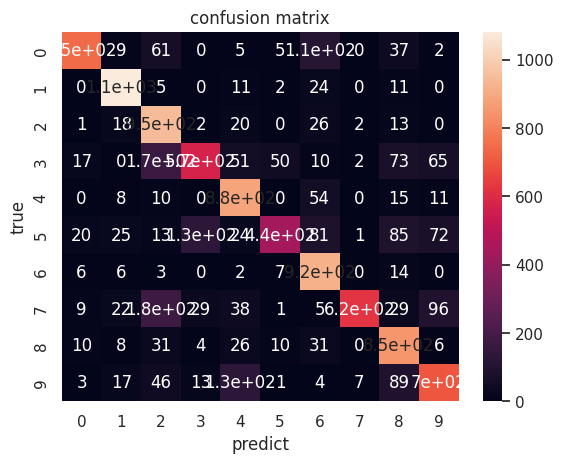

Generate this figure with matplotlib:
import seaborn as sns
import matplotlib.pyplot as plt

sns.set()
f,ax=plt.subplots()


a = [[ 748,    9,   61,    0,    5,    5,  113,    0,   37,    2],
        [   0, 1082,    5,    0,   11,    2,   24,    0,   11,    0],
        [   1,   18,  950,    2,   20,    0,   26,    2,   13,    0],
        [  17,    0,  168,  574,   51,   50,   10,    2,   73,   65],
        [   0,    8,   10,    0,  884,    0,   54,    0,   15,   11],
        [  20,   25,   13,  129,   24,  442,   81,    1,   85,   72],
        [   6,    6,    3,    0,    2,    7,  920,    0,   14,    0],
        [   9,   22,  176,   29,   38,    1,    5,  623,   29,   96],
        [  10,    8,   31,    4,   26,   10,   31,    0,  848,    6],
        [   3,   17,   46,   13,  128,    1,    4,    7,   89,  701]]

sns.heatmap(a,annot=True,ax=ax)
ax.set_title('confusion matrix') #标题
ax.set_xlabel('predict') #x轴
ax.set_ylabel('true') #y轴

plt.savefig("confusion_matrix.png")